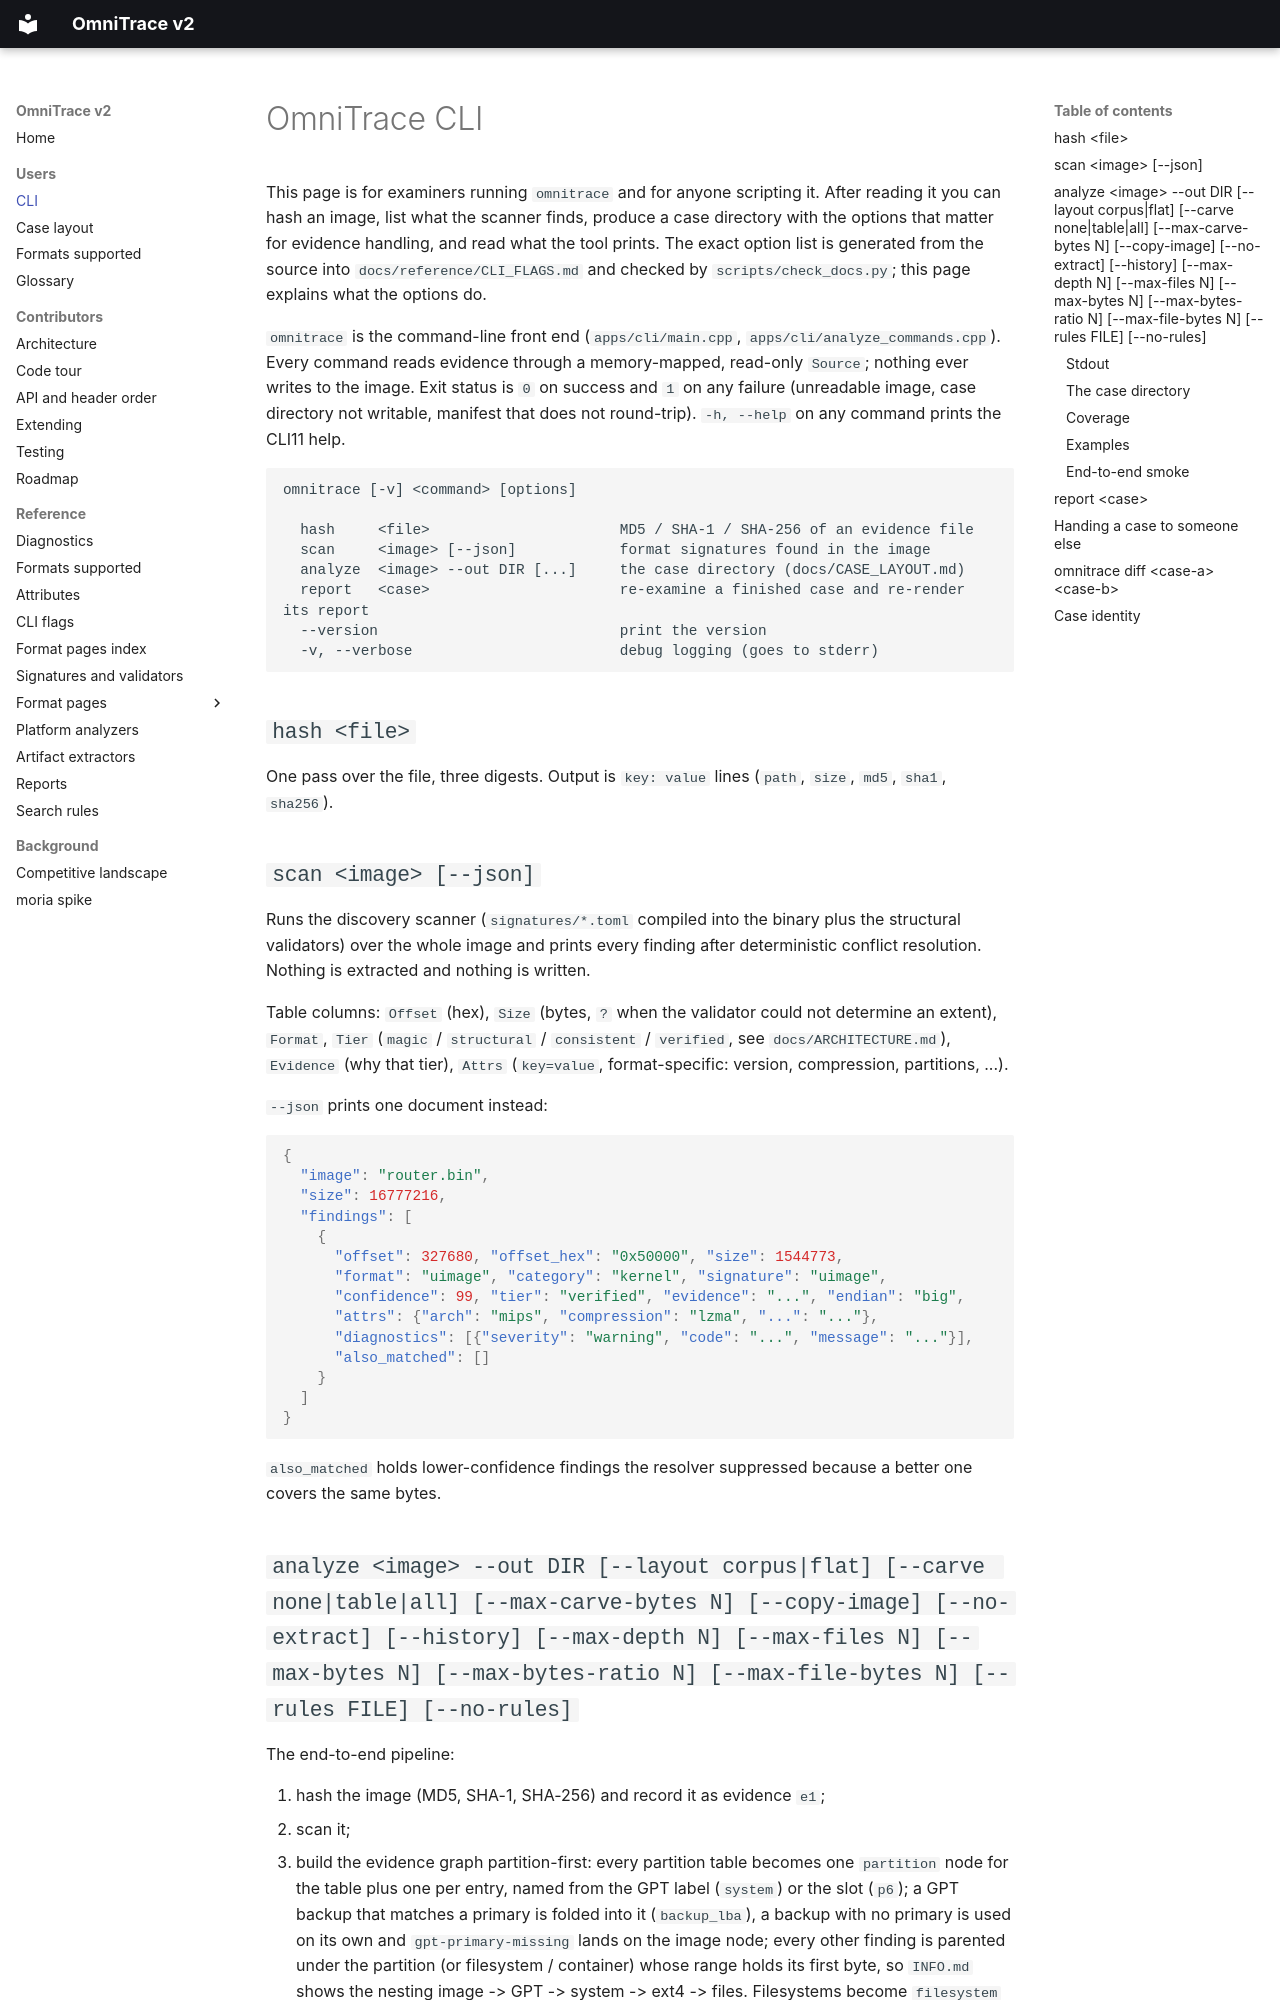

repository: wrongbaud/omnitrace · page: CLI/index.html · generator: mkdocs

# OmniTrace CLI

This page is for examiners running `omnitrace` and for anyone scripting it.
After reading it you can hash an image, list what the scanner finds, produce
a case directory with the options that matter for evidence handling, and read
what the tool prints. The exact option list is generated from the source into
`docs/reference/CLI_FLAGS.md` and checked by `scripts/check_docs.py`; this
page explains what the options do.

`omnitrace` is the command-line front end (`apps/cli/main.cpp`,
`apps/cli/analyze_commands.cpp`). Every command reads evidence through a
memory-mapped, read-only `Source`; nothing ever writes to the image. Exit
status is `0` on success and `1` on any failure (unreadable image, case
directory not writable, manifest that does not round-trip). `-h, --help` on
any command prints the CLI11 help.

```
omnitrace [-v] <command> [options]

  hash     <file>                      MD5 / SHA-1 / SHA-256 of an evidence file
  scan     <image> [--json]            format signatures found in the image
  analyze  <image> --out DIR [...]     the case directory (docs/CASE_LAYOUT.md)
  report   <case>                      re-examine a finished case and re-render its report
  --version                            print the version
  -v, --verbose                        debug logging (goes to stderr)
```

## `hash <file>`

One pass over the file, three digests. Output is `key: value` lines
(`path`, `size`, `md5`, `sha1`, `sha256`).

## `scan <image> [--json]`

Runs the discovery scanner (`signatures/*.toml` compiled into the binary plus
the structural validators) over the whole image and prints every finding after
deterministic conflict resolution. Nothing is extracted and nothing is written.

Table columns: `Offset` (hex), `Size` (bytes, `?` when the validator could not
determine an extent), `Format`, `Tier` (`magic` / `structural` / `consistent` /
`verified`, see `docs/ARCHITECTURE.md`), `Evidence` (why that tier), `Attrs`
(`key=value`, format-specific: version, compression, partitions, ...).

`--json` prints one document instead:

```json
{
  "image": "router.bin",
  "size": 16777216,
  "findings": [
    {
      "offset": 327680, "offset_hex": "0x50000", "size": 1544773,
      "format": "uimage", "category": "kernel", "signature": "uimage",
      "confidence": 99, "tier": "verified", "evidence": "...", "endian": "big",
      "attrs": {"arch": "mips", "compression": "lzma", "...": "..."},
      "diagnostics": [{"severity": "warning", "code": "...", "message": "..."}],
      "also_matched": []
    }
  ]
}
```

`also_matched` holds lower-confidence findings the resolver suppressed because
a better one covers the same bytes.
